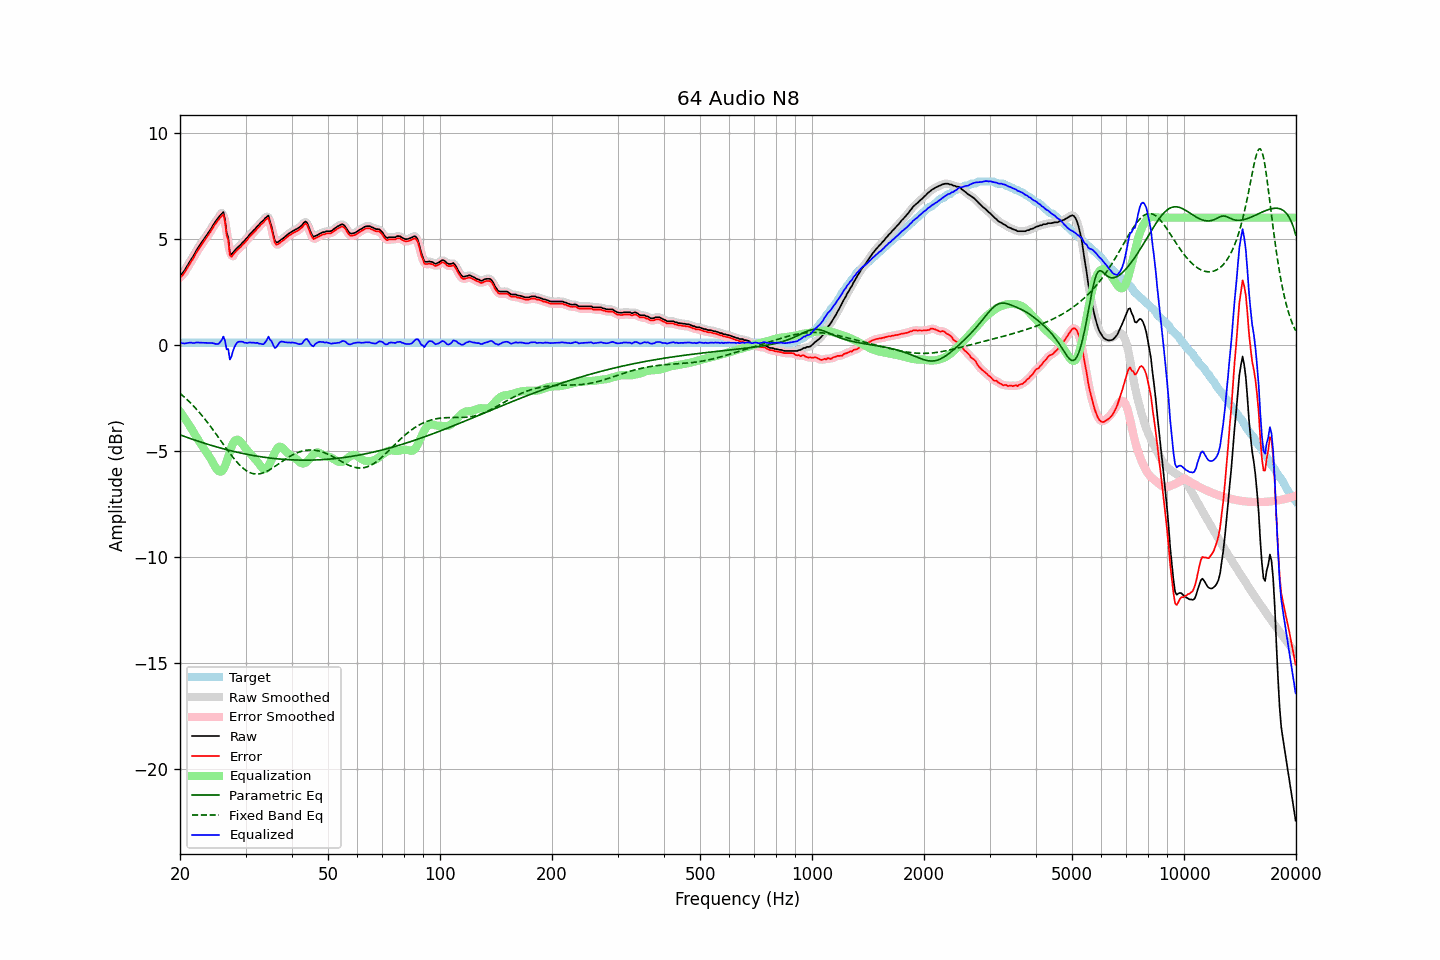

Values plotted in this chart, from the file beside it:
frequency, raw, error, smoothed, error_smoothed, equalization, parametric_eq, fixed_band_eq, equalized_raw, equalized_smoothed, target
20.00, 3.30, 3.20, 3.29, 3.18, -3.14, -4.23, -2.28, 0.16, 0.15, 0.10
20.20, 3.34, 3.24, 3.35, 3.25, -3.25, -4.26, -2.34, 0.09, 0.11, 0.10
20.40, 3.43, 3.33, 3.44, 3.33, -3.36, -4.29, -2.41, 0.07, 0.08, 0.10
20.61, 3.54, 3.43, 3.54, 3.43, -3.47, -4.32, -2.47, 0.07, 0.07, 0.10
20.81, 3.66, 3.56, 3.66, 3.56, -3.58, -4.34, -2.54, 0.08, 0.08, 0.10
21.02, 3.79, 3.69, 3.79, 3.69, -3.69, -4.37, -2.61, 0.10, 0.10, 0.10
21.23, 3.92, 3.82, 3.91, 3.81, -3.81, -4.40, -2.69, 0.11, 0.11, 0.10
21.44, 4.04, 3.94, 4.03, 3.93, -3.93, -4.42, -2.76, 0.11, 0.11, 0.10
21.66, 4.15, 4.04, 4.16, 4.05, -4.06, -4.45, -2.84, 0.09, 0.10, 0.10
21.87, 4.28, 4.18, 4.29, 4.18, -4.19, -4.48, -2.92, 0.09, 0.10, 0.10
22.09, 4.43, 4.33, 4.42, 4.32, -4.31, -4.50, -3.00, 0.12, 0.11, 0.10
22.31, 4.55, 4.45, 4.55, 4.45, -4.44, -4.53, -3.09, 0.12, 0.12, 0.10
22.54, 4.67, 4.56, 4.67, 4.57, -4.55, -4.55, -3.18, 0.11, 0.12, 0.10
22.76, 4.78, 4.68, 4.78, 4.68, -4.67, -4.58, -3.26, 0.11, 0.11, 0.10
22.99, 4.89, 4.78, 4.89, 4.79, -4.78, -4.60, -3.36, 0.10, 0.11, 0.10
23.22, 5.00, 4.89, 5.00, 4.90, -4.90, -4.63, -3.45, 0.10, 0.10, 0.10
23.45, 5.11, 5.01, 5.11, 5.00, -5.01, -4.65, -3.54, 0.10, 0.10, 0.10
23.69, 5.22, 5.11, 5.22, 5.11, -5.12, -4.67, -3.64, 0.09, 0.09, 0.10
23.92, 5.33, 5.23, 5.33, 5.23, -5.23, -4.70, -3.74, 0.10, 0.09, 0.10
24.16, 5.44, 5.34, 5.45, 5.34, -5.35, -4.72, -3.84, 0.09, 0.10, 0.10
24.40, 5.57, 5.47, 5.57, 5.47, -5.48, -4.74, -3.94, 0.09, 0.09, 0.10
24.65, 5.70, 5.59, 5.69, 5.59, -5.62, -4.77, -4.04, 0.08, 0.07, 0.10
24.89, 5.81, 5.71, 5.81, 5.70, -5.76, -4.79, -4.15, 0.05, 0.05, 0.10
25.14, 5.91, 5.81, 5.91, 5.81, -5.87, -4.81, -4.26, 0.04, 0.04, 0.10
25.39, 6.00, 5.90, 6.01, 5.91, -5.94, -4.83, -4.36, 0.06, 0.06, 0.10
25.65, 6.11, 6.00, 6.14, 6.04, -5.97, -4.85, -4.47, 0.13, 0.17, 0.10
25.91, 6.19, 6.08, 6.23, 6.13, -5.95, -4.87, -4.58, 0.24, 0.28, 0.10
26.16, 6.26, 6.16, 6.12, 6.01, -5.86, -4.89, -4.68, 0.40, 0.25, 0.10
26.43, 5.90, 5.80, 5.88, 5.78, -5.70, -4.91, -4.79, 0.20, 0.18, 0.10
26.69, 5.29, 5.19, 5.42, 5.31, -5.50, -4.93, -4.90, -0.21, -0.08, 0.10
26.96, 5.07, 4.97, 4.88, 4.78, -5.26, -4.95, -5.00, -0.19, -0.38, 0.10
27.23, 4.34, 4.23, 4.51, 4.40, -5.03, -4.97, -5.10, -0.69, -0.52, 0.10
27.50, 4.26, 4.16, 4.33, 4.22, -4.81, -4.99, -5.20, -0.55, -0.48, 0.10
27.77, 4.36, 4.26, 4.28, 4.18, -4.63, -5.01, -5.30, -0.27, -0.35, 0.10
28.05, 4.44, 4.34, 4.43, 4.32, -4.52, -5.03, -5.39, -0.08, -0.09, 0.10
28.33, 4.53, 4.43, 4.53, 4.42, -4.47, -5.04, -5.48, 0.06, 0.06, 0.10
28.62, 4.61, 4.50, 4.60, 4.50, -4.47, -5.06, -5.57, 0.14, 0.13, 0.10
28.90, 4.67, 4.57, 4.68, 4.57, -4.51, -5.08, -5.65, 0.16, 0.17, 0.10
29.19, 4.74, 4.64, 4.75, 4.64, -4.59, -5.10, -5.72, 0.15, 0.16, 0.10
29.48, 4.84, 4.74, 4.83, 4.72, -4.69, -5.11, -5.79, 0.15, 0.14, 0.10
29.78, 4.90, 4.79, 4.91, 4.80, -4.79, -5.13, -5.85, 0.10, 0.11, 0.10
30.08, 5.00, 4.89, 4.99, 4.89, -4.89, -5.14, -5.91, 0.10, 0.10, 0.10
30.38, 5.07, 4.96, 5.08, 4.97, -4.98, -5.16, -5.96, 0.09, 0.10, 0.10
30.68, 5.18, 5.08, 5.17, 5.07, -5.06, -5.17, -6.00, 0.12, 0.11, 0.10
30.99, 5.26, 5.15, 5.26, 5.15, -5.15, -5.19, -6.03, 0.11, 0.11, 0.10
31.30, 5.34, 5.23, 5.34, 5.23, -5.23, -5.20, -6.05, 0.11, 0.11, 0.10
31.61, 5.42, 5.32, 5.42, 5.31, -5.31, -5.21, -6.07, 0.11, 0.11, 0.10
31.93, 5.49, 5.38, 5.50, 5.39, -5.40, -5.23, -6.08, 0.09, 0.10, 0.10
32.24, 5.59, 5.49, 5.58, 5.47, -5.49, -5.24, -6.08, 0.10, 0.09, 0.10
32.57, 5.65, 5.54, 5.66, 5.56, -5.59, -5.25, -6.07, 0.06, 0.08, 0.10
32.89, 5.75, 5.65, 5.74, 5.64, -5.69, -5.26, -6.06, 0.06, 0.05, 0.10
33.22, 5.82, 5.72, 5.82, 5.71, -5.78, -5.28, -6.04, 0.04, 0.03, 0.10
33.55, 5.88, 5.78, 5.90, 5.79, -5.84, -5.29, -6.02, 0.04, 0.05, 0.10
33.89, 5.98, 5.88, 6.00, 5.90, -5.85, -5.30, -5.99, 0.13, 0.15, 0.10
34.23, 6.04, 5.93, 6.05, 5.95, -5.80, -5.31, -5.95, 0.24, 0.25, 0.10
34.57, 6.10, 5.99, 6.01, 5.91, -5.70, -5.32, -5.91, 0.40, 0.31, 0.10
34.92, 5.81, 5.71, 5.84, 5.74, -5.56, -5.33, -5.87, 0.25, 0.28, 0.10
35.27, 5.57, 5.47, 5.55, 5.44, -5.40, -5.34, -5.82, 0.17, 0.15, 0.10
35.62, 5.22, 5.12, 5.22, 5.11, -5.23, -5.34, -5.78, -0.01, -0.01, 0.10
35.97, 4.92, 4.81, 4.98, 4.87, -5.07, -5.35, -5.72, -0.15, -0.09, 0.10
... 635 more rows
